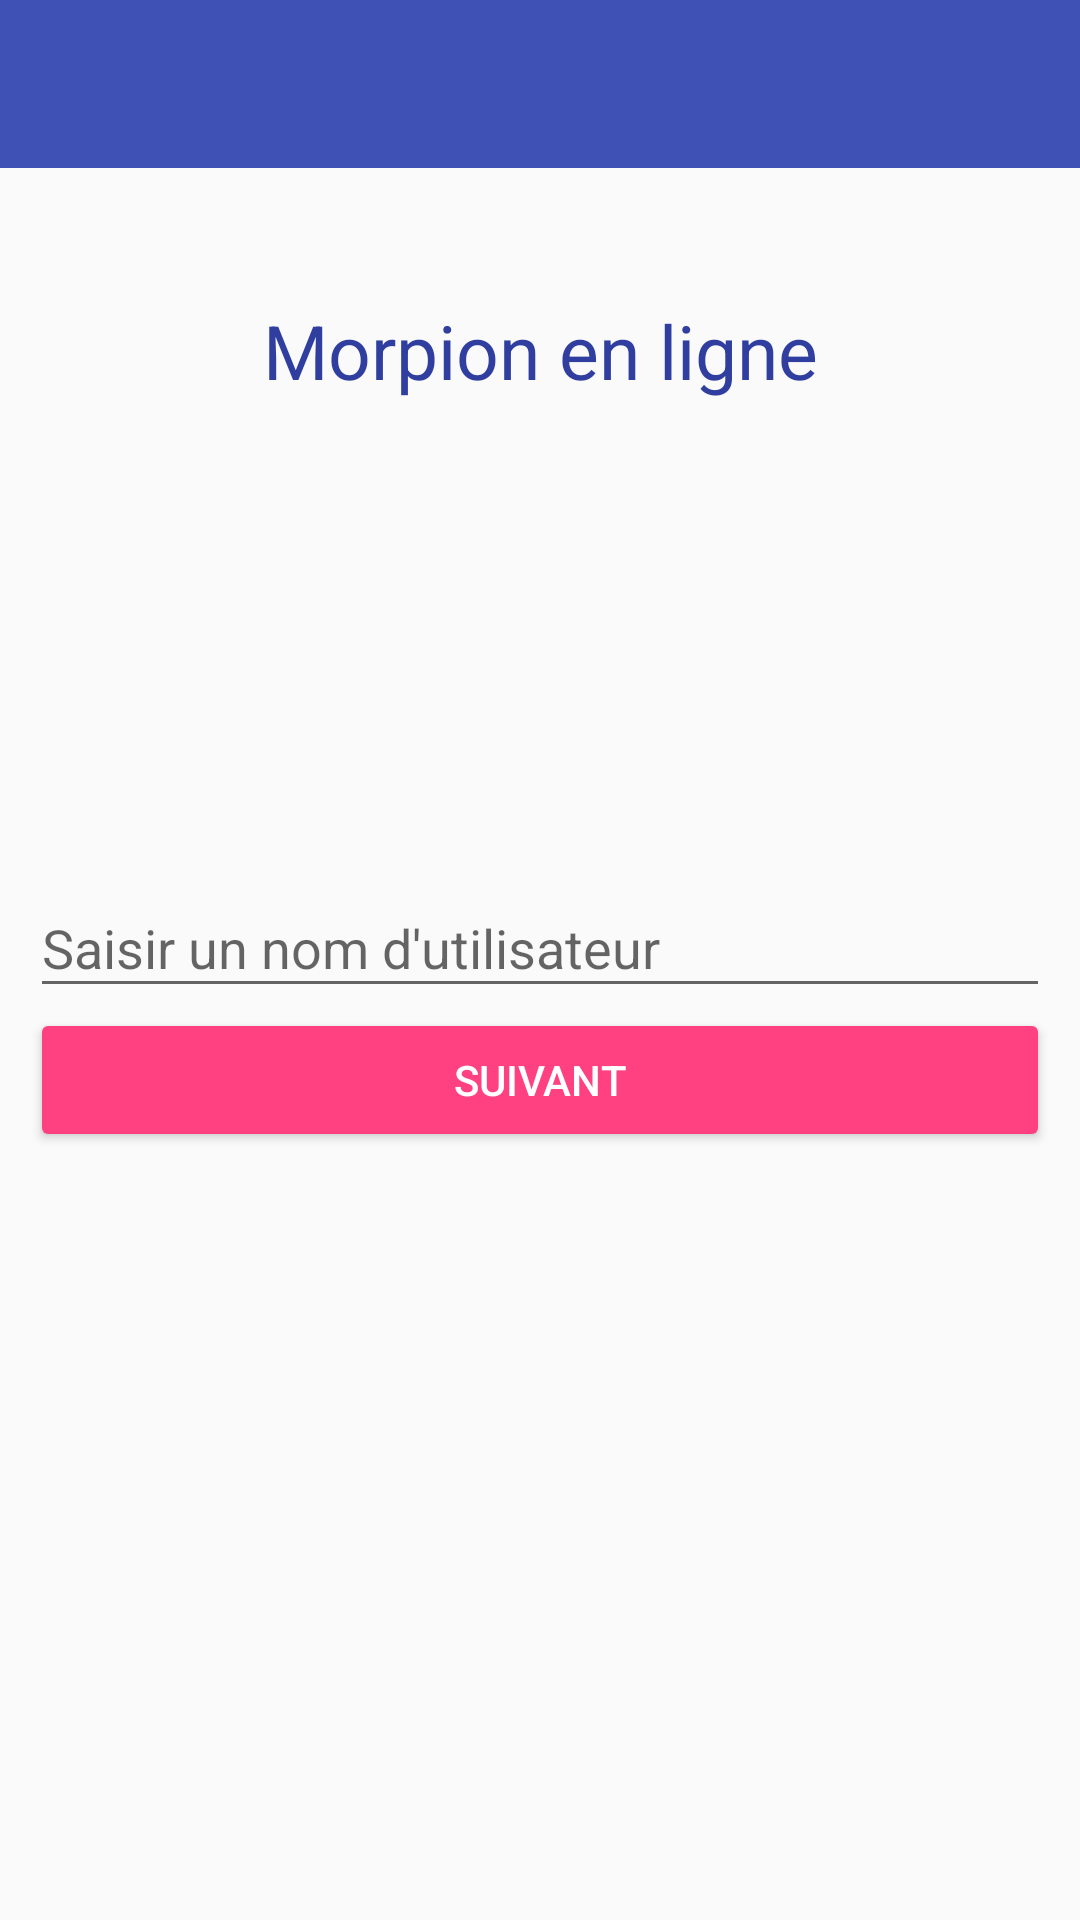

Reconstruct the res/layout file that produces this screen, plus the resources it refers to.
<!-- AndroidManifest.xml: activity theme AppTheme.NoActionBar -->
<!-- res/layout/activity_main.xml -->
<?xml version="1.0" encoding="utf-8"?>
<android.support.constraint.ConstraintLayout xmlns:android="http://schemas.android.com/apk/res/android"
    xmlns:app="http://schemas.android.com/apk/res-auto"
    xmlns:tools="http://schemas.android.com/tools"
    android:id="@+id/mainActivity"
    android:layout_width="match_parent"
    android:layout_height="match_parent"
    tools:context="com.tictactoe.android.tictactoe.MainActivity">

    <android.support.design.widget.AppBarLayout
        android:layout_width="0dp"
        android:layout_height="wrap_content"
        android:theme="@style/AppTheme.AppBarOverlay"
        app:layout_constraintLeft_toLeftOf="parent"
        app:layout_constraintRight_toRightOf="parent">

        <android.support.v7.widget.Toolbar
            android:id="@+id/toolbar"
            android:layout_width="match_parent"
            android:layout_height="?attr/actionBarSize"
            android:background="?attr/colorPrimary"
            app:popupTheme="@style/AppTheme.PopupOverlay" />

    </android.support.design.widget.AppBarLayout>

    <LinearLayout
        android:layout_width="0dp"
        android:layout_height="wrap_content"
        android:layout_margin="10dp"
        android:orientation="vertical"
        app:layout_constraintLeft_toLeftOf="parent"
        app:layout_constraintRight_toRightOf="parent"
        tools:layout_editor_absoluteY="0dp">

        <TextView
            android:layout_width="match_parent"
            android:layout_height="wrap_content"
            android:text="Morpion en ligne"
            android:textAlignment="center"
            android:textSize="25dp"
            android:layout_marginTop="100dp"
            android:textColor="@color/colorPrimaryDark"/>

        <android.support.design.widget.TextInputLayout
            android:id="@+id/input_layout_password"
            android:layout_width="match_parent"
            android:layout_height="wrap_content"
            android:layout_marginTop="150dp">

            <EditText
                android:id="@+id/nomJoueur"
                android:layout_width="match_parent"
                android:layout_height="wrap_content"
                android:hint="Saisir un nom d'utilisateur"
                android:textColor="@color/colorPrimaryDark"
                android:textColorHint="@color/colorPrimaryDark"
                android:shadowColor="@color/colorPrimaryDark"/>

        </android.support.design.widget.TextInputLayout>

        <android.support.v7.widget.AppCompatButton
            android:id="@+id/next"
            style="@style/Widget.AppCompat.Button.Colored"
            android:layout_width="match_parent"
            android:layout_height="wrap_content"
            android:text="Suivant" />

    </LinearLayout>

</android.support.constraint.ConstraintLayout>
<!-- resources referenced by this layout -->
<resources>
  <color name="colorPrimaryDark">#303F9F</color>
  <style name="AppTheme.AppBarOverlay" parent="ThemeOverlay.AppCompat.Dark.ActionBar" />
  <style name="AppTheme.PopupOverlay" parent="ThemeOverlay.AppCompat.Light" />
  <style name="AppTheme.NoActionBar">
          <item name="windowActionBar">false</item>
          <item name="windowNoTitle">true</item>
      </style>
</resources>
